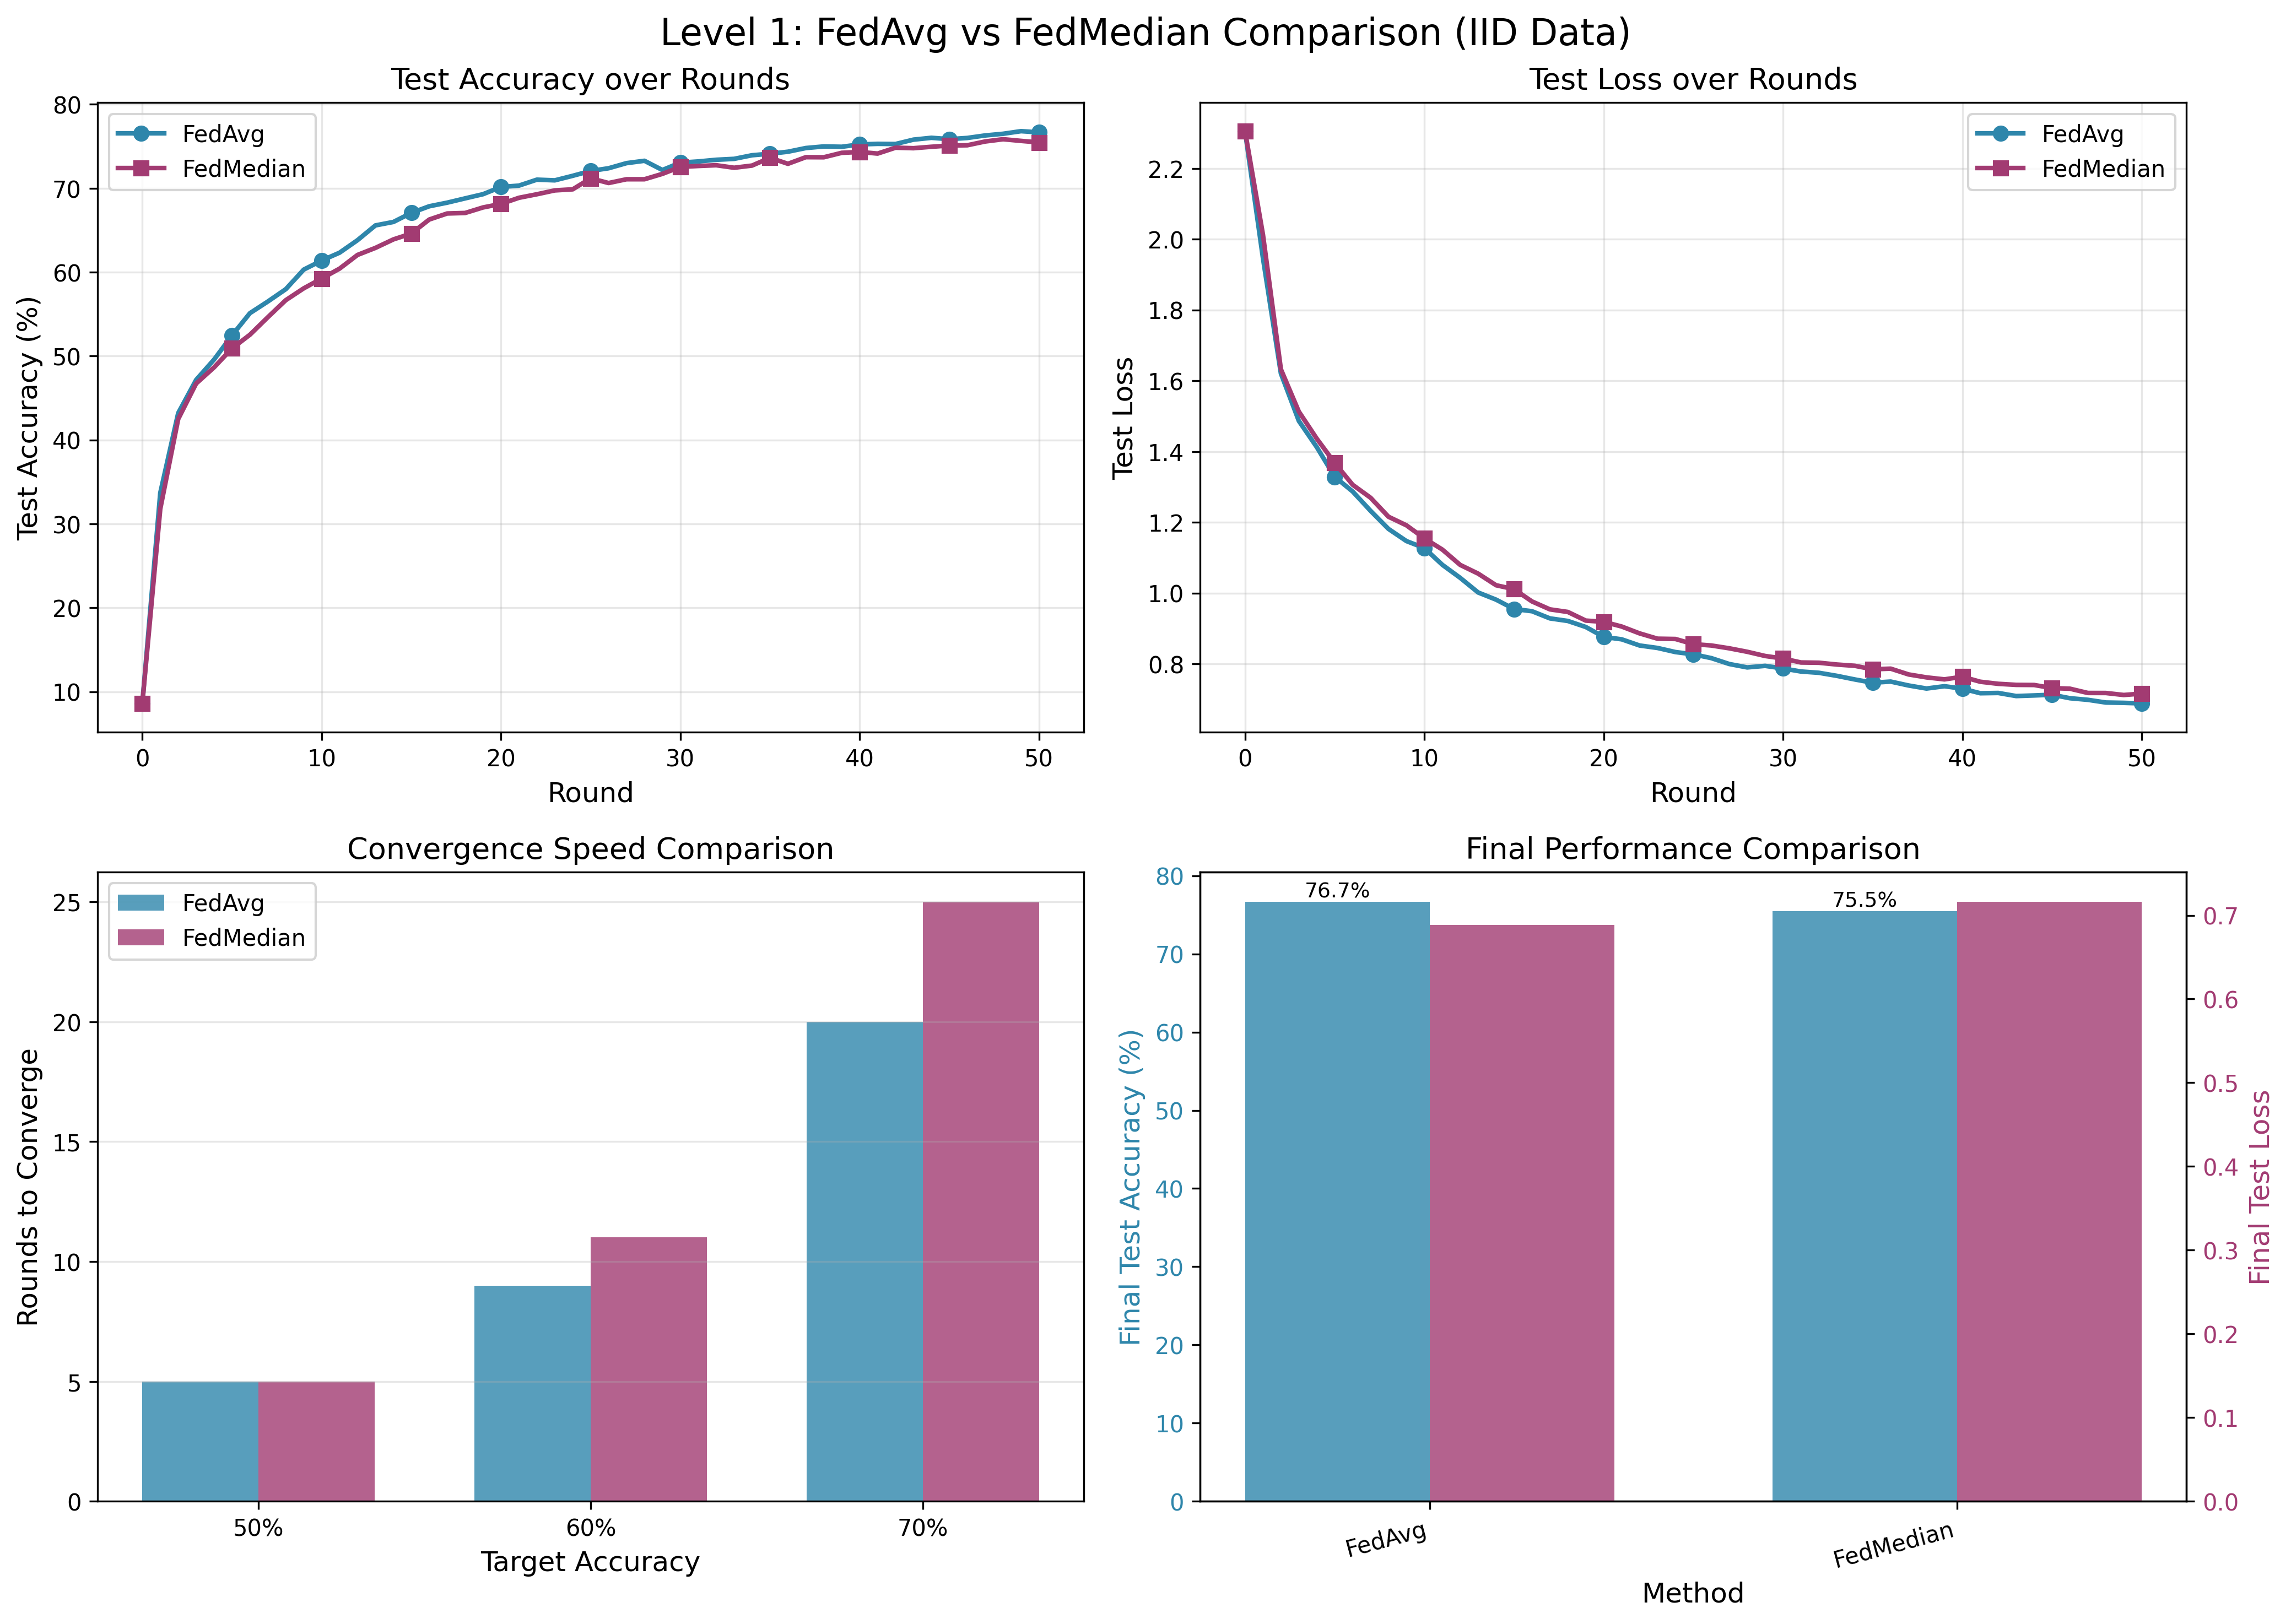

Source data for this figure (header and first rows):
round, FedAvg_test_acc, FedAvg_test_loss, FedMedian_test_acc, FedMedian_test_loss
0, 8.6, 2.305, 8.6, 2.305
1, 33.69, 1.946, 31.78, 2.012
2, 43.2, 1.62, 42.49, 1.632
3, 47.16, 1.486, 46.72, 1.513
4, 49.58, 1.412, 48.65, 1.436
5, 52.46, 1.329, 50.91, 1.368
6, 55.11, 1.287, 52.54, 1.306
7, 56.5, 1.232, 54.63, 1.269
8, 57.97, 1.181, 56.66, 1.216
9, 60.3, 1.147, 58.07, 1.191
10, 61.38, 1.127, 59.24, 1.155
11, 62.32, 1.08, 60.42, 1.123
12, 63.81, 1.043, 62.05, 1.08
13, 65.57, 1.002, 62.89, 1.055
14, 65.98, 0.9815, 63.9, 1.022
15, 67.06, 0.9551, 64.6, 1.011
16, 67.85, 0.9488, 66.27, 0.9765
17, 68.28, 0.9286, 66.99, 0.954
18, 68.79, 0.9213, 67.05, 0.9467
19, 69.29, 0.9043, 67.71, 0.9223
20, 70.15, 0.8763, 68.13, 0.9189
21, 70.31, 0.8695, 68.86, 0.9056
22, 71.02, 0.852, 69.28, 0.8862
23, 70.94, 0.845, 69.74, 0.8712
24, 71.48, 0.8334, 69.87, 0.8704
25, 72.06, 0.827, 71.18, 0.8558
26, 72.38, 0.8163, 70.62, 0.852
27, 72.99, 0.7997, 71.07, 0.844
28, 73.27, 0.7901, 71.07, 0.8342
29, 72.17, 0.7945, 71.71, 0.8224
30, 73.05, 0.7871, 72.54, 0.8151
31, 73.19, 0.7785, 72.65, 0.804
32, 73.39, 0.7749, 72.74, 0.8033
33, 73.5, 0.7663, 72.44, 0.7982
34, 73.93, 0.756, 72.7, 0.7946
35, 74.11, 0.7468, 73.63, 0.7848
36, 74.35, 0.7501, 72.91, 0.7866
37, 74.79, 0.739, 73.7, 0.7702
38, 74.98, 0.7304, 73.69, 0.7619
39, 74.94, 0.7369, 74.22, 0.7563
40, 75.22, 0.73, 74.32, 0.7637
41, 75.29, 0.7171, 74.13, 0.7496
42, 75.27, 0.7179, 74.83, 0.7437
43, 75.79, 0.7092, 74.77, 0.7408
44, 76.01, 0.7109, 74.94, 0.7404
45, 75.85, 0.7129, 75.09, 0.7317
46, 75.99, 0.703, 75.12, 0.7299
47, 76.29, 0.6985, 75.57, 0.7179
48, 76.49, 0.6909, 75.84, 0.7178
49, 76.8, 0.6899, 75.64, 0.7122
50, 76.66, 0.6884, 75.46, 0.7161
